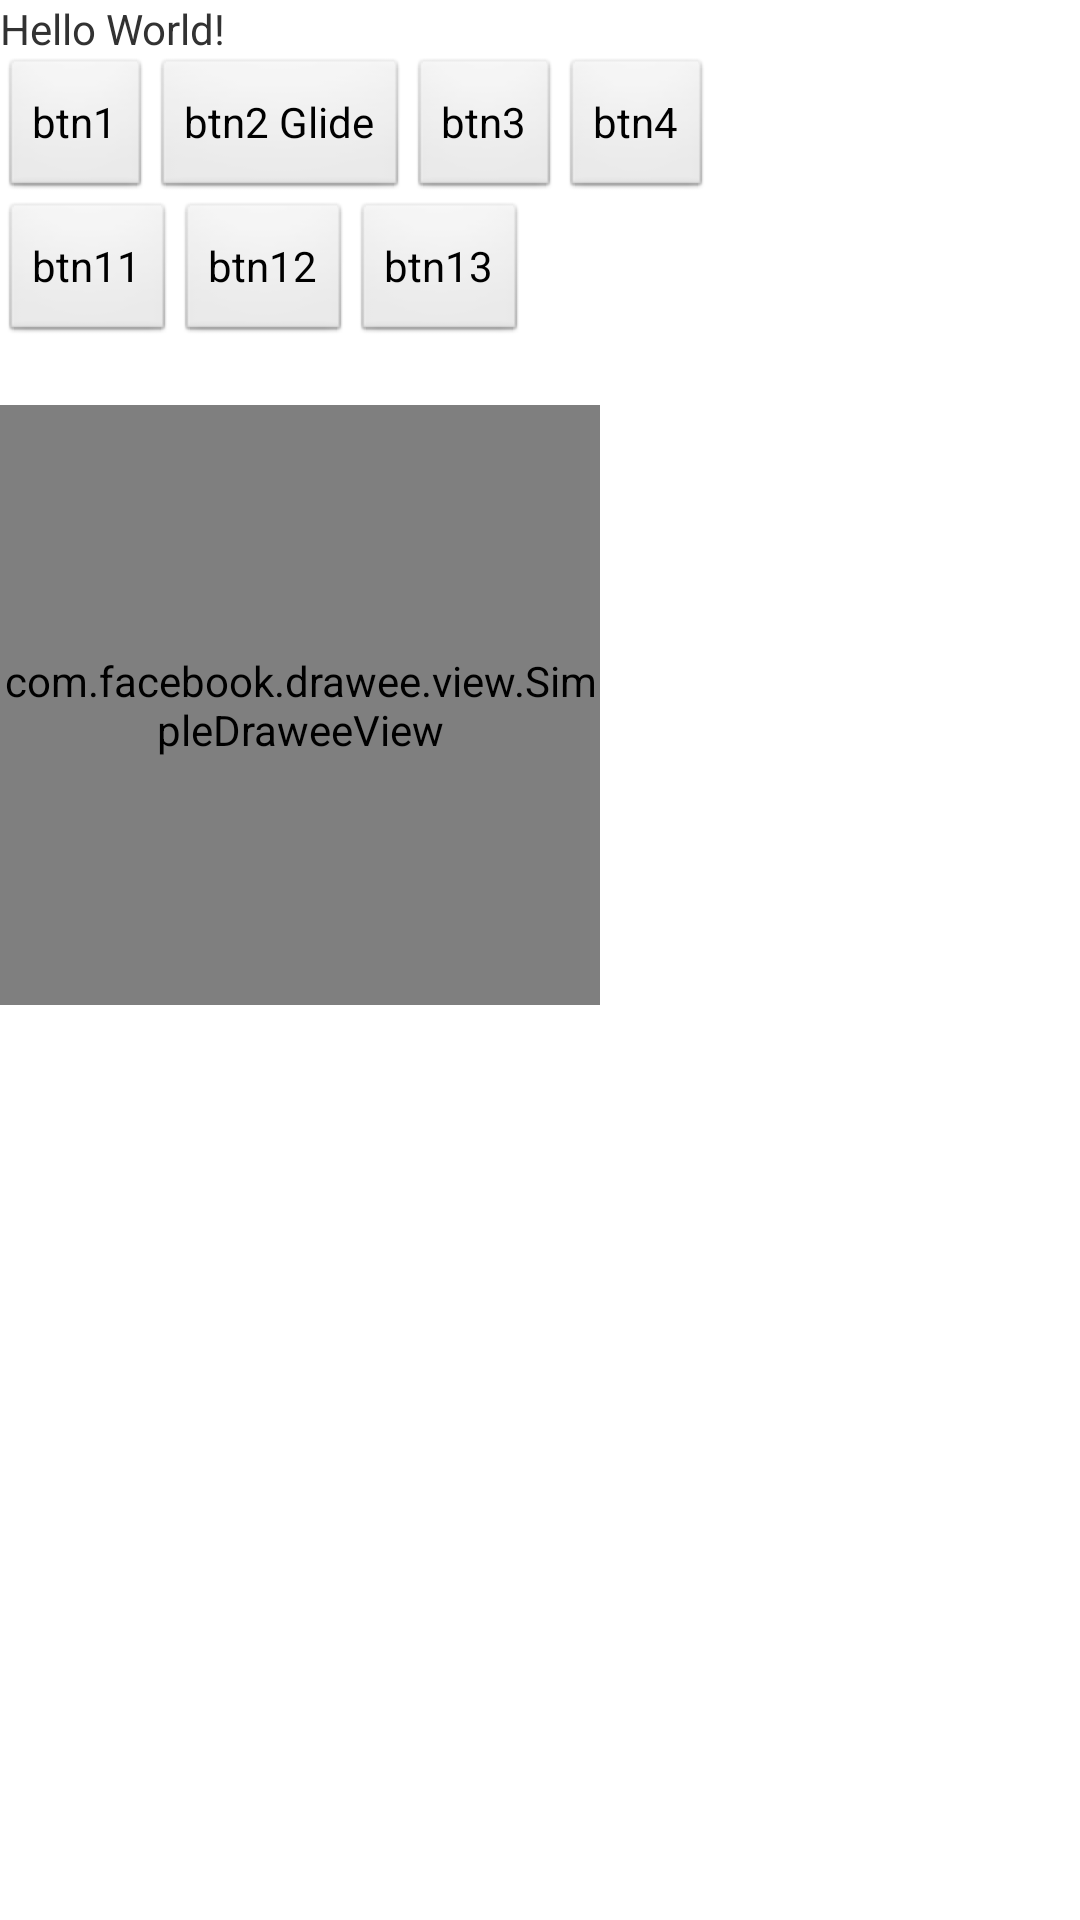

Reconstruct the res/layout file that produces this screen, plus the resources it refers to.
<!-- AndroidManifest.xml: application theme AppTheme -->
<!-- res/layout/activity_main.xml -->
<?xml version="1.0" encoding="utf-8"?>
<LinearLayout xmlns:android="http://schemas.android.com/apk/res/android"
    xmlns:app="http://schemas.android.com/apk/res-auto"
    xmlns:fresco="http://schemas.android.com/apk/res-auto"
    xmlns:tools="http://schemas.android.com/tools"
    android:layout_width="match_parent"
    android:layout_height="match_parent"
    android:orientation="vertical"
    tools:context=".MainActivity">

    <TextView
        android:id="@+id/tv"
        android:layout_width="wrap_content"
        android:layout_height="wrap_content"
        android:layout_centerHorizontal="true"
        android:onClick="btn"
        android:text="Hello World!" />

    <LinearLayout
        android:id="@+id/ll1"
        android:layout_width="match_parent"
        android:layout_height="wrap_content"
        android:orientation="horizontal">

        <Button
            android:id="@+id/btn1"
            android:layout_width="wrap_content"
            android:layout_height="wrap_content"
            android:onClick="btn"
            android:text="btn1" />

        <Button
            android:id="@+id/btn2"
            android:onClick="btn"
            android:layout_width="wrap_content"
            android:layout_height="wrap_content"
            android:text="btn2 Glide" />

        <Button
            android:id="@+id/btn3"
            android:onClick="btn"
            android:layout_width="wrap_content"
            android:layout_height="wrap_content"
            android:text="btn3" />

        <Button
            android:id="@+id/btn4"
            android:onClick="btn"
            android:layout_width="wrap_content"
            android:layout_height="wrap_content"
            android:text="btn4" />
    </LinearLayout>

    <LinearLayout
        android:id="@+id/ll2"
        android:layout_width="match_parent"
        android:layout_height="wrap_content"
        android:orientation="horizontal">

        <Button
            android:id="@+id/btn11"
            android:onClick="btn"
            android:layout_width="wrap_content"
            android:layout_height="wrap_content"
            android:text="btn11" />

        <Button
            android:id="@+id/btn12"
            android:onClick="btn"
            android:layout_width="wrap_content"
            android:layout_height="wrap_content"
            android:text="btn12" />

        <Button
            android:id="@+id/btn13"
            android:onClick="btn"
            android:layout_width="wrap_content"
            android:layout_height="wrap_content"
            android:text="btn13" />
    </LinearLayout>

    <com.facebook.drawee.view.SimpleDraweeView
        android:id="@+id/my_image_view"
        android:layout_width="200dp"
        android:layout_height="200dp"
        android:layout_alignParentBottom="true"
        android:layout_centerHorizontal="true"
        android:layout_marginTop="20dp"
        fresco:roundBottomLeft="false"
        fresco:roundBottomRight="true"
        fresco:roundTopLeft="true"
        fresco:roundTopRight="false"
        fresco:roundedCornerRadius="20dp" />

</LinearLayout>
<!-- resources referenced by this layout -->
<resources>
  <style name="AppTheme" parent="@android:style/Theme.Light.NoTitleBar">
      </style>
</resources>
